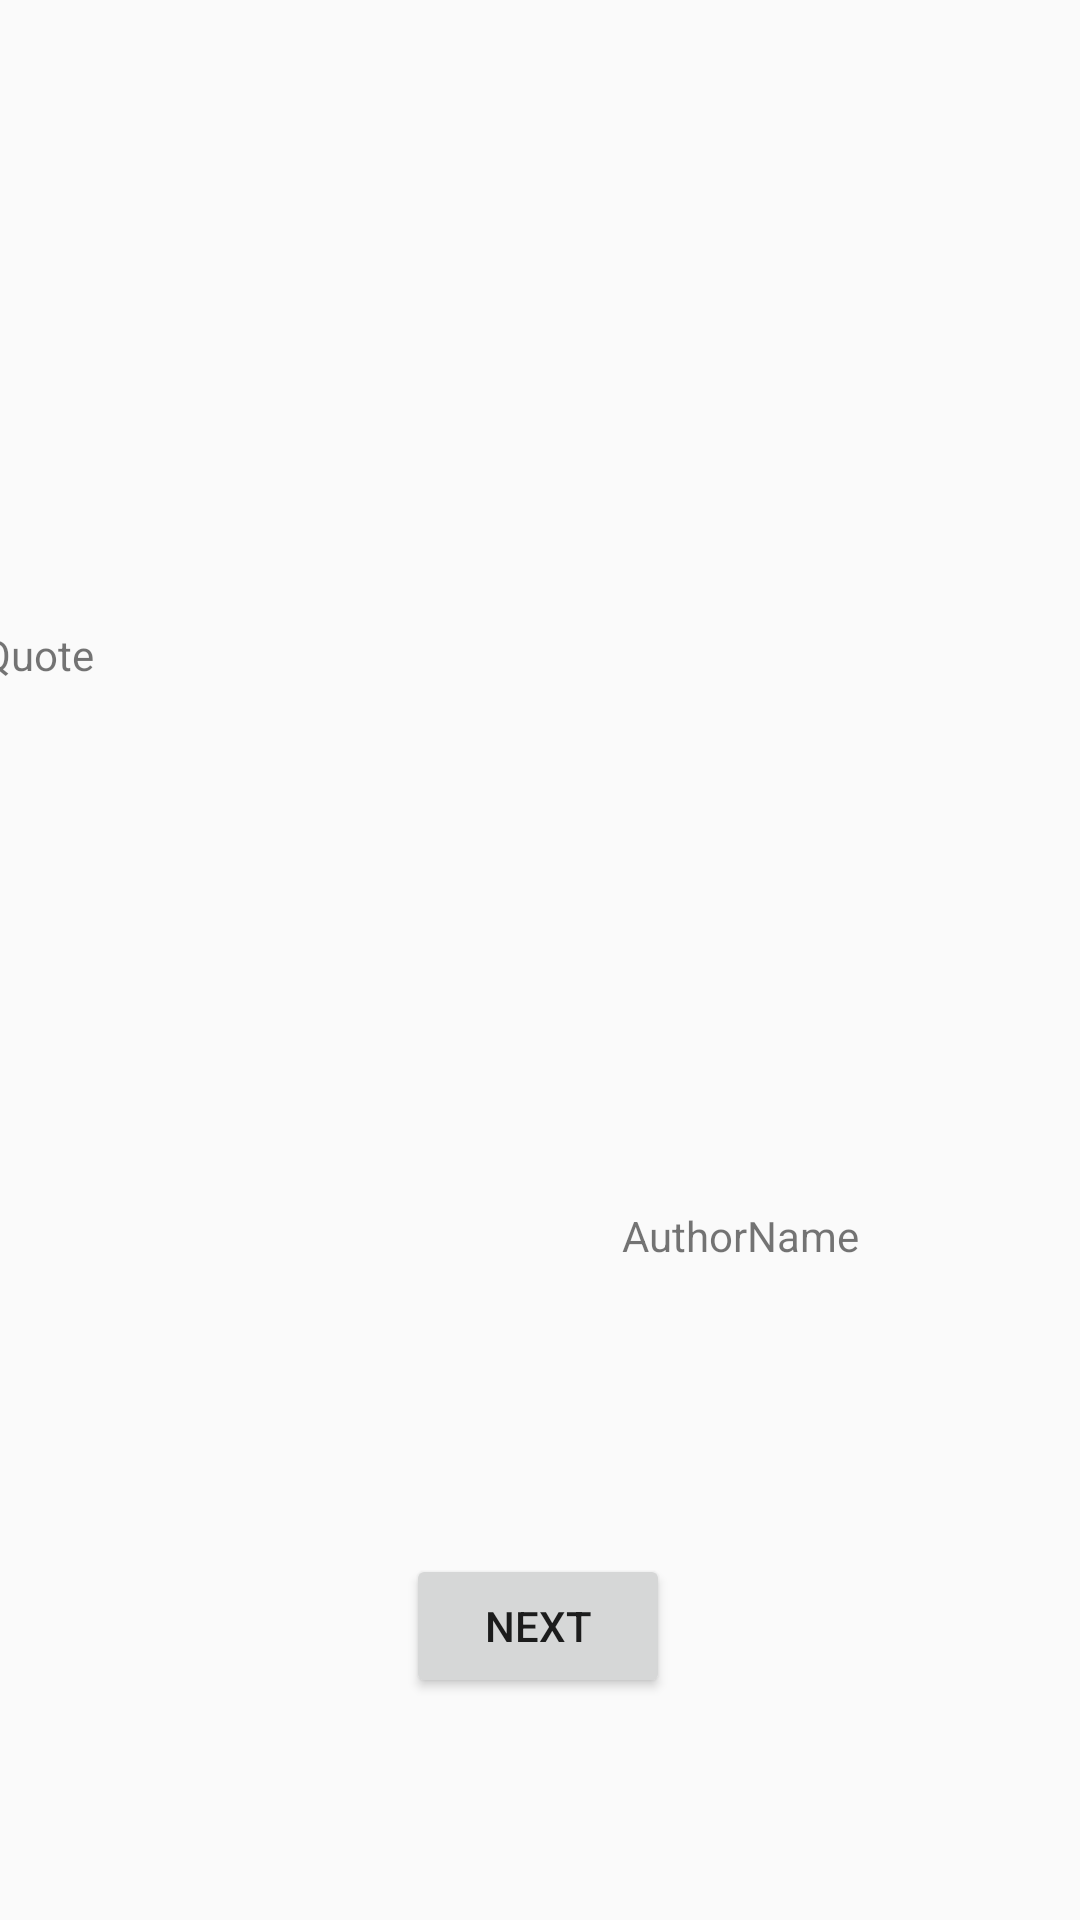

Write the Android layout XML for this screen, with the resource values it uses.
<!-- AndroidManifest.xml: application theme AppTheme -->
<!-- res/layout/content_main.xml -->
<?xml version="1.0" encoding="utf-8"?>
<androidx.constraintlayout.widget.ConstraintLayout xmlns:android="http://schemas.android.com/apk/res/android"
    xmlns:app="http://schemas.android.com/apk/res-auto"
    android:layout_width="match_parent"
    android:layout_height="match_parent"
    app:layout_behavior="@string/appbar_scrolling_view_behavior">

    <TextView
        android:id="@+id/content"
        android:layout_width="373dp"
        android:layout_height="196dp"
        android:ems="10"
        android:gravity="start|top"
        android:inputType="textMultiLine"
        android:text="@string/enter_quote"
        app:layout_constraintBottom_toTopOf="@+id/name"
        app:layout_constraintEnd_toEndOf="parent"
        app:layout_constraintStart_toStartOf="parent"
        app:layout_constraintTop_toBottomOf="@+id/image" />

    <ImageView
        android:id="@+id/image"
        android:layout_width="289dp"
        android:layout_height="186dp"
        android:src="@drawable/ic_image_black_24dp"
        app:layout_constraintBottom_toBottomOf="parent"
        app:layout_constraintEnd_toEndOf="parent"
        app:layout_constraintStart_toStartOf="parent"
        app:layout_constraintTop_toTopOf="parent"
        app:layout_constraintVertical_bias="0.055" />

    <TextView
        android:id="@+id/name"
        android:layout_width="132dp"
        android:layout_height="wrap_content"
        android:text="@string/name"
        app:layout_constraintBottom_toTopOf="@+id/button"
        app:layout_constraintEnd_toEndOf="parent"
        app:layout_constraintHorizontal_bias="0.909"
        app:layout_constraintStart_toStartOf="parent"
        app:layout_constraintTop_toTopOf="parent"
        app:layout_constraintVertical_bias="0.806" />

    <Button
        android:id="@+id/button"
        android:layout_width="wrap_content"
        android:layout_height="wrap_content"
        android:text="@string/next"
        app:layout_constraintBottom_toBottomOf="parent"
        app:layout_constraintEnd_toEndOf="parent"
        app:layout_constraintHorizontal_bias="0.498"
        app:layout_constraintStart_toStartOf="parent"
        app:layout_constraintTop_toTopOf="parent"
        app:layout_constraintVertical_bias="0.875" />
</androidx.constraintlayout.widget.ConstraintLayout>
<!-- resources referenced by this layout -->
<resources>
  <string name="enter_quote">Quote</string>
  <string name="name">AuthorName</string>
  <string name="next">Next</string>
  <style name="AppTheme" parent="Theme.AppCompat.Light.DarkActionBar">
          
          <item name="colorPrimary">@color/colorPrimary</item>
          <item name="colorPrimaryDark">@color/colorPrimaryDark</item>
          <item name="colorAccent">@color/colorAccent</item>
      </style>
  <!-- not gathered from this repository: default colours our renderer supplied (Android Studio template values) -->
  <color name="colorPrimary">#FF6200EE</color>
  <color name="colorPrimaryDark">#FF3700B3</color>
  <color name="colorAccent">#FF03DAC5</color>
</resources>
